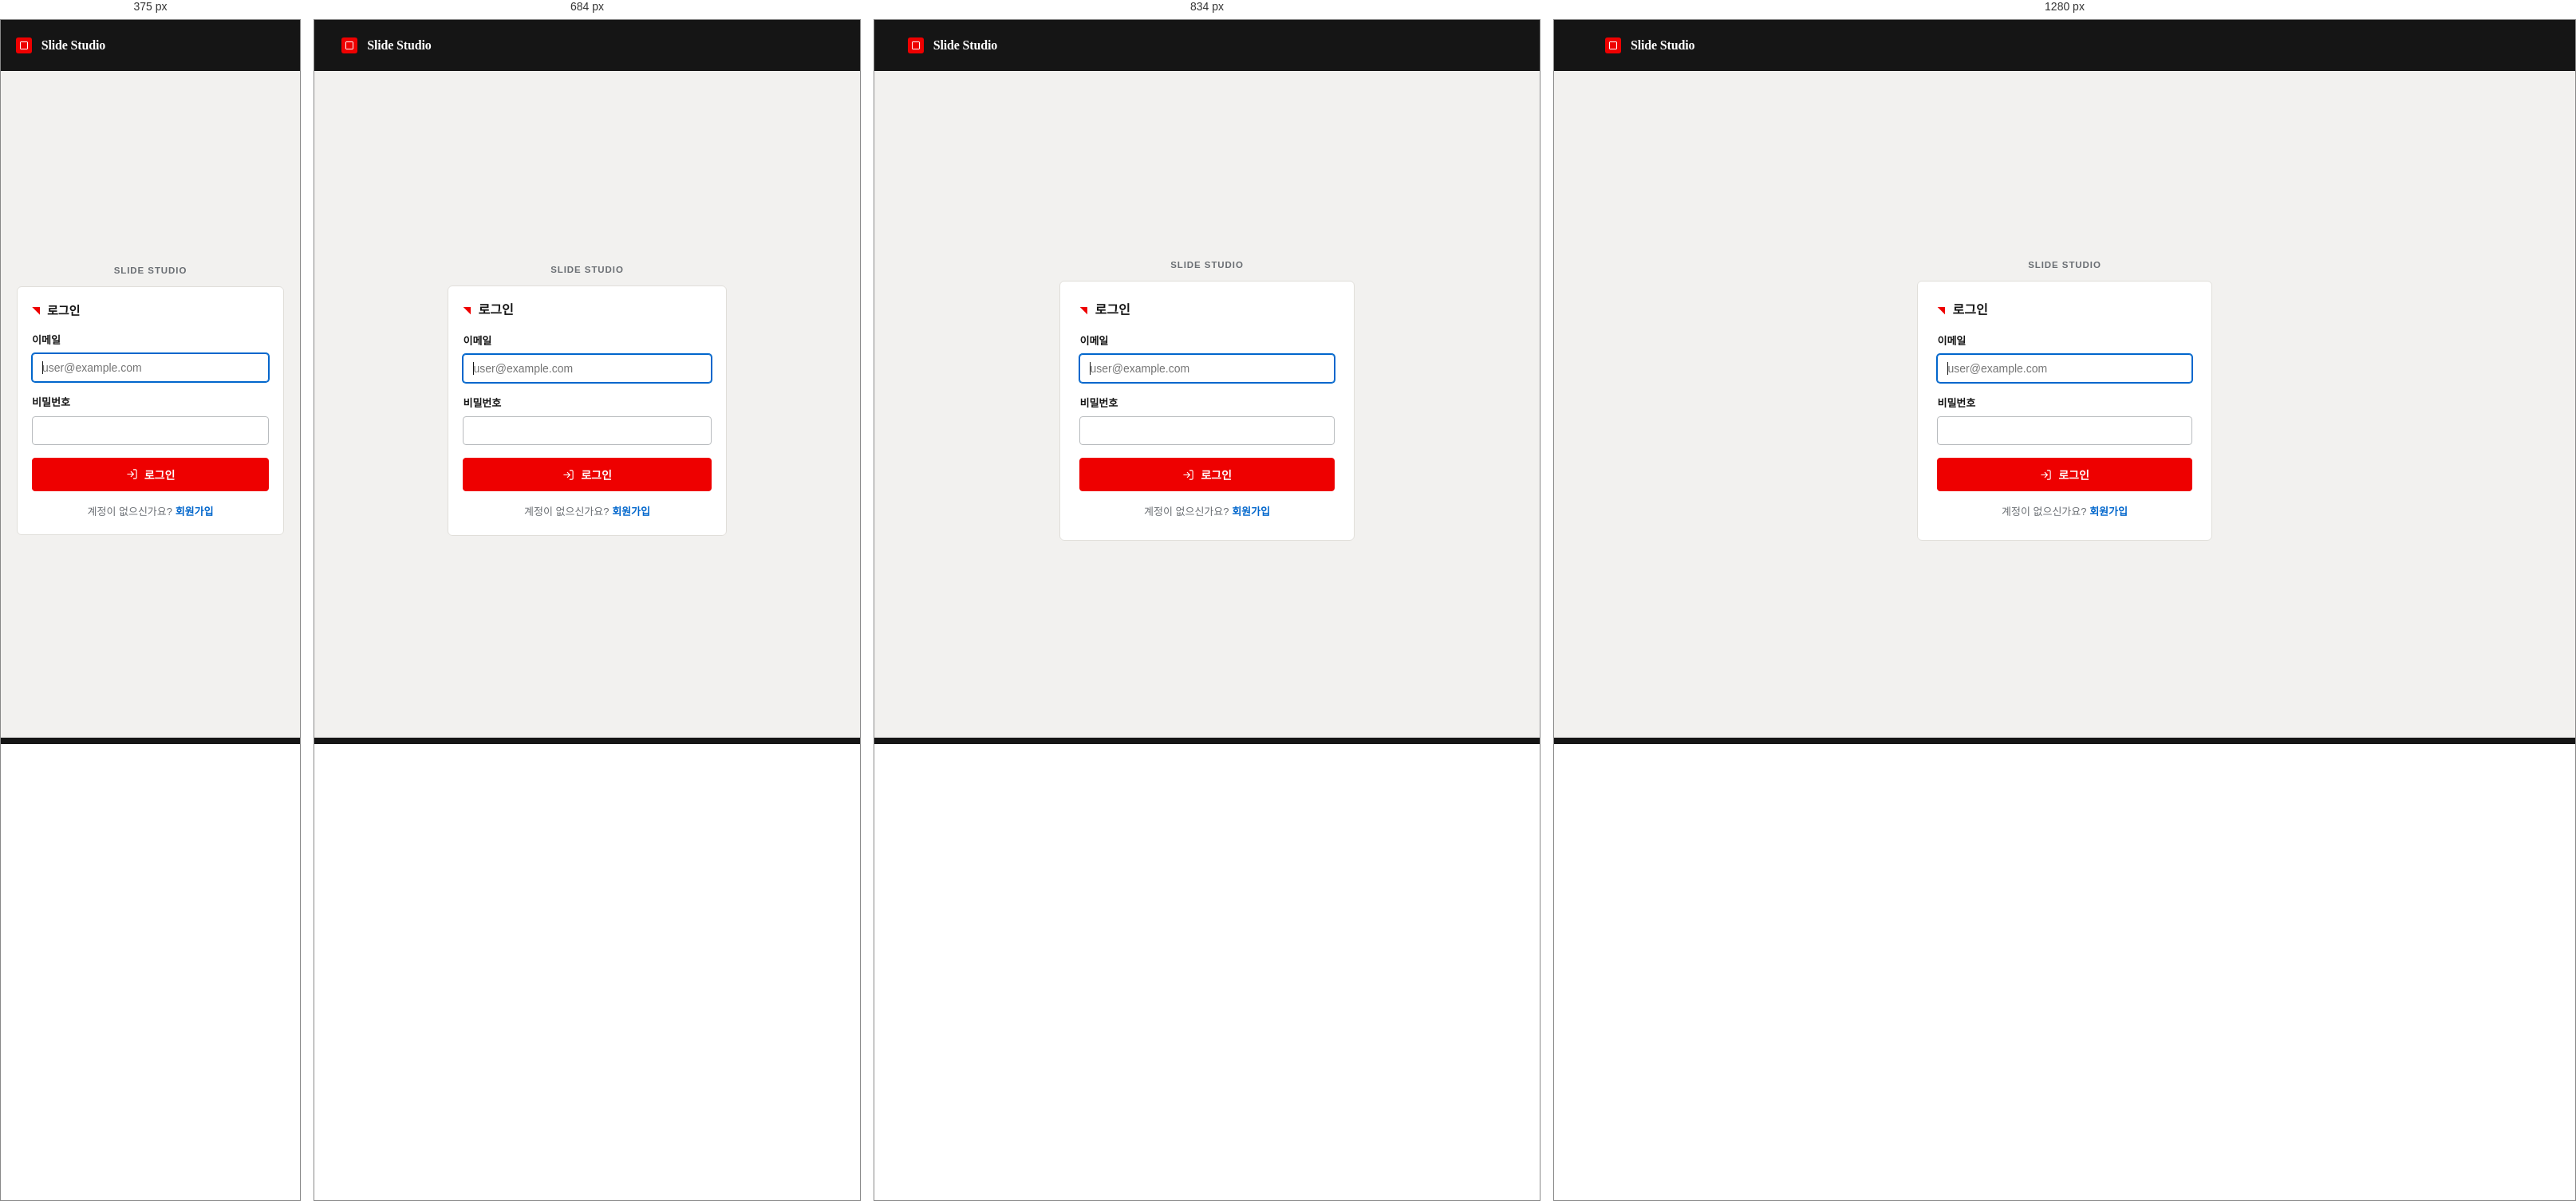
Rendered at 375 px, 684 px, 834 px and 1280 px, left to right.

<!-- file: login.html -->
<!DOCTYPE html>
<html lang="ko">
<head>
<meta charset="UTF-8">
<meta name="viewport" content="width=device-width, initial-scale=1.0">
<title>로그인 - Slide Studio</title>
<style>html{background:#151515}</style>
<link rel="stylesheet" href="/static/style.css">
</head>
<body>

<div class="masthead">
  <div class="masthead-brand">
    <a href="/" class="masthead-home-link">
      <span class="rh-mark"></span>
      <span class="masthead-title">Slide Studio</span>
    </a>
  </div>
</div>

<div class="auth-canvas">
  <div class="container-narrow">
  <div class="auth-eyebrow">Slide Studio</div>
  <div class="card">
    <h2>로그인</h2>

    <form id="loginForm">
      <label for="email">이메일</label>
      <input type="email" id="email" name="email" placeholder="user@example.com" required autofocus>

      <label for="password">비밀번호</label>
      <input type="password" id="password" name="password" required>

      <div id="errorBox" class="error-box" style="display:none"></div>

      <button type="submit" class="btn btn-primary btn-block" id="submitBtn">
        <svg viewBox="0 0 24 24" fill="none" stroke="currentColor" stroke-width="1.8" stroke-linecap="round" stroke-linejoin="round"><path d="M15 3h4a2 2 0 0 1 2 2v14a2 2 0 0 1-2 2h-4"/><path d="M10 17l5-5-5-5"/><path d="M15 12H3"/></svg>
        <span id="submitBtnText">로그인</span>
      </button>
    </form>

    <div class="auth-links">계정이 없으신가요? <a href="/register">회원가입</a></div>
  </div>
  </div>
</div>

<script>
const form = document.getElementById('loginForm');
const errorBox = document.getElementById('errorBox');
const submitBtn = document.getElementById('submitBtn');

form.addEventListener('submit', async e => {
  e.preventDefault();
  errorBox.style.display = 'none';
  submitBtn.disabled = true;
  document.getElementById('submitBtnText').textContent = '로그인 중...';

  const fd = new FormData(form);

  try {
    const res = await fetch('/api/login', { method: 'POST', body: fd });
    const data = await res.json();

    if (!res.ok) {
      errorBox.textContent = data.detail || '로그인에 실패했습니다.';
      errorBox.style.display = 'block';
      submitBtn.disabled = false;
      document.getElementById('submitBtnText').textContent = '로그인';
      return;
    }

    window.location.href = '/';
  } catch (err) {
    errorBox.textContent = '서버 연결 실패: ' + err.message;
    errorBox.style.display = 'block';
    submitBtn.disabled = false;
    document.getElementById('submitBtnText').textContent = '로그인';
  }
});
</script>

</body>
</html>


/* @media block from static/style.css */
@media (max-width: 900px) {
  .content { padding: 20px 5vw 48px; }
}

/* @media block from static/style.css */
@media (max-width: 768px) {
  .card { padding: 18px; }
  .btn { padding: 10px 18px; }
}

/* @media block from static/style.css */
@media (max-width: 600px) {
  .timeline { font-size: 12px; }
  .result-actions { flex-direction: column; }
  .ecr-controls { flex-wrap: wrap; }
  .nav-user .email { display: none; }
  .masthead-context { display: none; }
  .info-grid { grid-template-columns: 100px 1fr; font-size: 12.5px; }
  .container { padding-top: 20px; }
}

/* @media block from static/style.css */
@media (max-width: 480px) {
  .card h2 { font-size: 15px; }
  .info-grid { grid-template-columns: 1fr; gap: 2px 0; }
  .info-grid .label { margin-top: 8px; }
  .jobs-table th, .jobs-table td { padding: 8px 9px; font-size: 12px; }
  .row-actions .btn-sm { flex: 1 1 auto; }
}